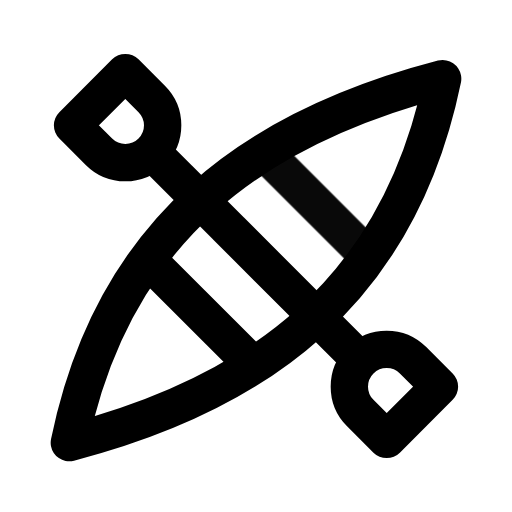
t = 0.00 s
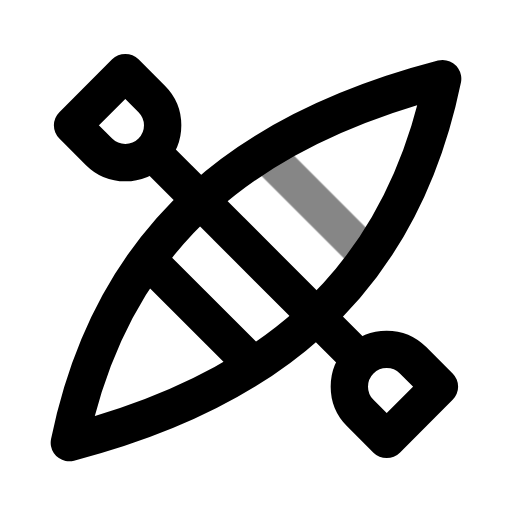
t = 0.39 s
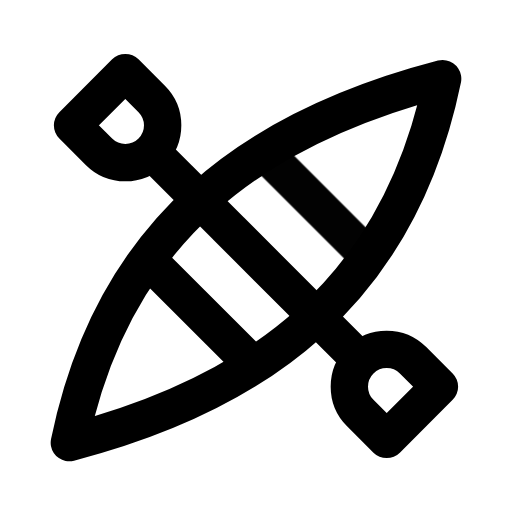
t = 0.92 s
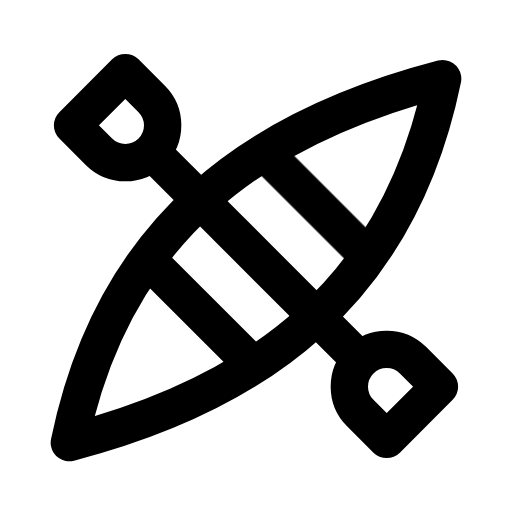
t = 1.56 s
t = 1.96 s: frame unchanged from t = 1.56 s, image omitted
t = 2.35 s: frame unchanged from t = 1.56 s, image omitted

The animated SVG that drew these frames (rendered in a browser with its animation timeline set to each time). Animation: 1 CSS @keyframes rule; one cycle of 2.75 s, repeats indefinitely.

<svg xmlns="http://www.w3.org/2000/svg" width="24" height="24" fill="none" stroke="currentColor" stroke-linecap="round" stroke-linejoin="round" stroke-width="2" viewBox="0 0 24 24">
    <!-- Generated by scripts/icon-expansion/generate.mjs -->
    <!-- Adapted from Tabler Icons 3.34.1.
MIT License

Copyright (c) 2020-2024 Paweł Kuna

Permission is hereby granted, free of charge, to any person obtaining a copy
of this software and associated documentation files (the "Software"), to deal
in the Software without restriction, including without limitation the rights
to use, copy, modify, merge, publish, distribute, sublicense, and/or sell
copies of the Software, and to permit persons to whom the Software is
furnished to do so, subject to the following conditions:

The above copyright notice and this permission notice shall be included in all
copies or substantial portions of the Software.

THE SOFTWARE IS PROVIDED "AS IS", WITHOUT WARRANTY OF ANY KIND, EXPRESS OR
IMPLIED, INCLUDING BUT NOT LIMITED TO THE WARRANTIES OF MERCHANTABILITY,
FITNESS FOR A PARTICULAR PURPOSE AND NONINFRINGEMENT. IN NO EVENT SHALL THE
AUTHORS OR COPYRIGHT HOLDERS BE LIABLE FOR ANY CLAIM, DAMAGES OR OTHER
LIABILITY, WHETHER IN AN ACTION OF CONTRACT, TORT OR OTHERWISE, ARISING FROM,
OUT OF OR IN CONNECTION WITH THE SOFTWARE OR THE USE OR OTHER DEALINGS IN THE
SOFTWARE. -->
    <style>
        @media (prefers-reduced-motion: no-preference) {
            @keyframes ira-exp-pulse { 0%, 100% { opacity: 1; } 22% { opacity: .45; } 40% { opacity: 1; } }
            [data-ira-motion="kayak"] { transform-box: fill-box; transform-origin: center; animation: ira-exp-pulse 2.65s ease-in-out -0.1s infinite; }
        }
    </style>
    <g transform="translate(1.5 1.5) scale(.875)"><path d="M6.414 6.414a2 2 0 0 0 0 -2.828l-1.414 -1.414l-2.828 2.828l1.414 1.414a2 2 0 0 0 2.828 0z"/><path d="M17.586 17.586a2 2 0 0 0 0 2.828l1.414 1.414l2.828 -2.828l-1.414 -1.414a2 2 0 0 0 -2.828 0z"/><path d="M6.5 6.5l11 11"/><path d="M22 2.5c-9.983 2.601 -17.627 7.952 -20 19.5c9.983 -2.601 17.627 -7.952 20 -19.5z"/><path d="M6.5 12.5l5 5"/></g>
    <g data-ira-motion="kayak"><g transform="translate(1.5 1.5) scale(.875)"><path d="M12.5 6.5l5 5"/></g></g>
</svg>
